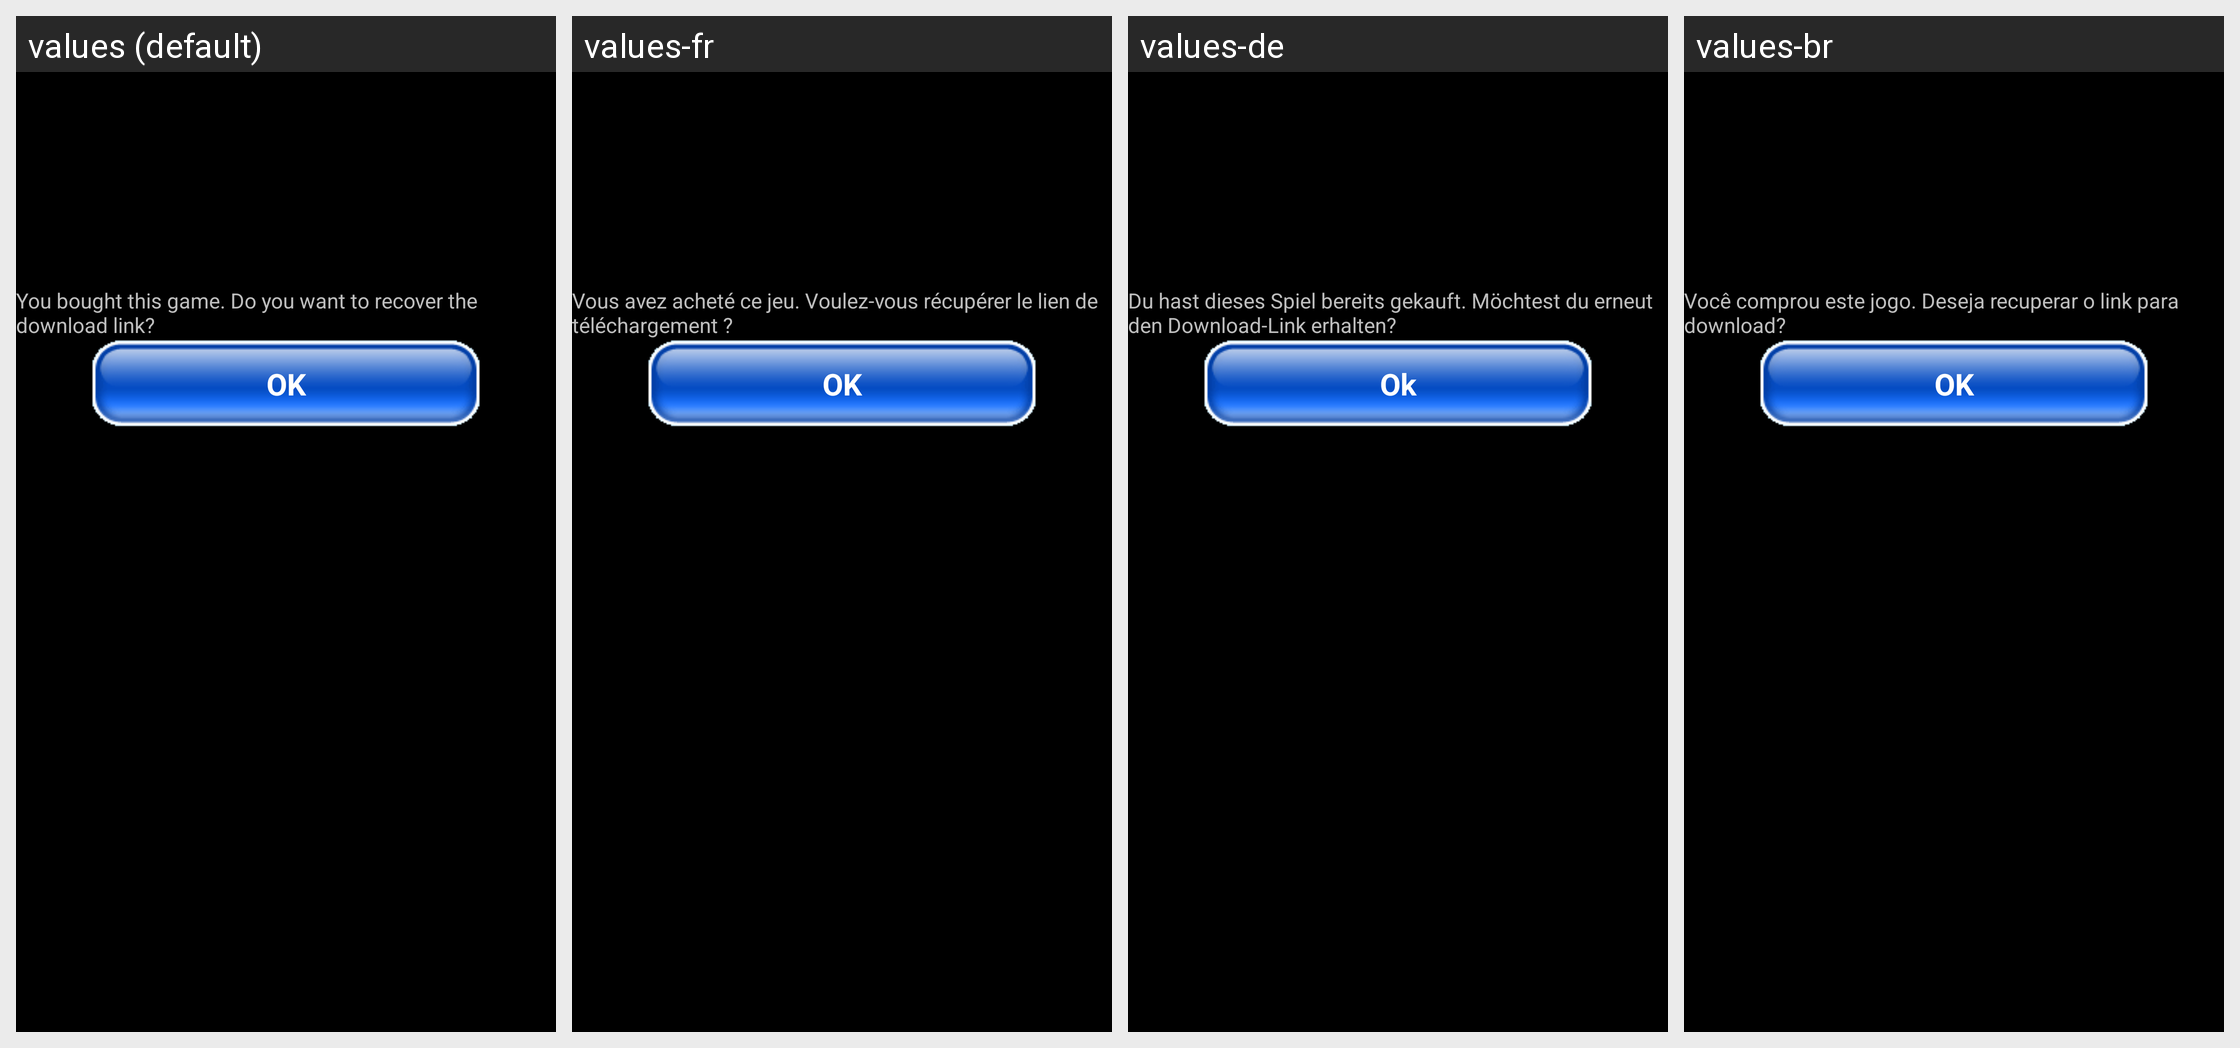

The Android screen above is rendered under several locales of the same app. Produce the string resources it draws, with the default and per-locale values.
Android screen res/layout/layout_recover_igp.xml rendered under 4 locales, left to right: values (default), values-fr, values-de, values-br. Device: Nexus 5 (rendered at 1080×1920; each locale shown at half size, 540×960, under a caption strip naming it); theme AppTheme.CutoutSupport.
Other locales in the repository, not shown: values-ar, values-bp, values-cs, values-da, values-ec, values-en, values-es, values-et, values-fi, values-hr, values-hu, values-id, values-in, values-it, values-iw, values-ja, values-ko, values-le, values-lt, values-nl, values-no, values-pl, values-pt, values-pt-rBR, values-pt-rPT, values-ro, values-ru, values-sk, values-sl, values-sp, values-sv, values-th, values-tr, values-vi, values-vs, values-zh, values-zh-rCN, values-zh-rTW, values-zt.
Strings drawn on this screen, with the default value and each locale's value (text and hints the layout hard-codes, and strings that could not be matched under every locale, appear in the picture but are not listed):

MAINTEXT_RECOVER_IGP
  values: You bought this game. Do you want to recover the download link?
  values-fr: Vous avez acheté ce jeu. Voulez-vous récupérer le lien de téléchargement ?
  values-de: Du hast dieses Spiel bereits gekauft. Möchtest du erneut den Download-Link erhalten?
  values-br: Você comprou este jogo. Deseja recuperar o link para download?

MENUITEM_MAIN_MENU_IGP_RECOVER
  values: OK
  values-fr: OK
  values-de: Ok
  values-br: OK
